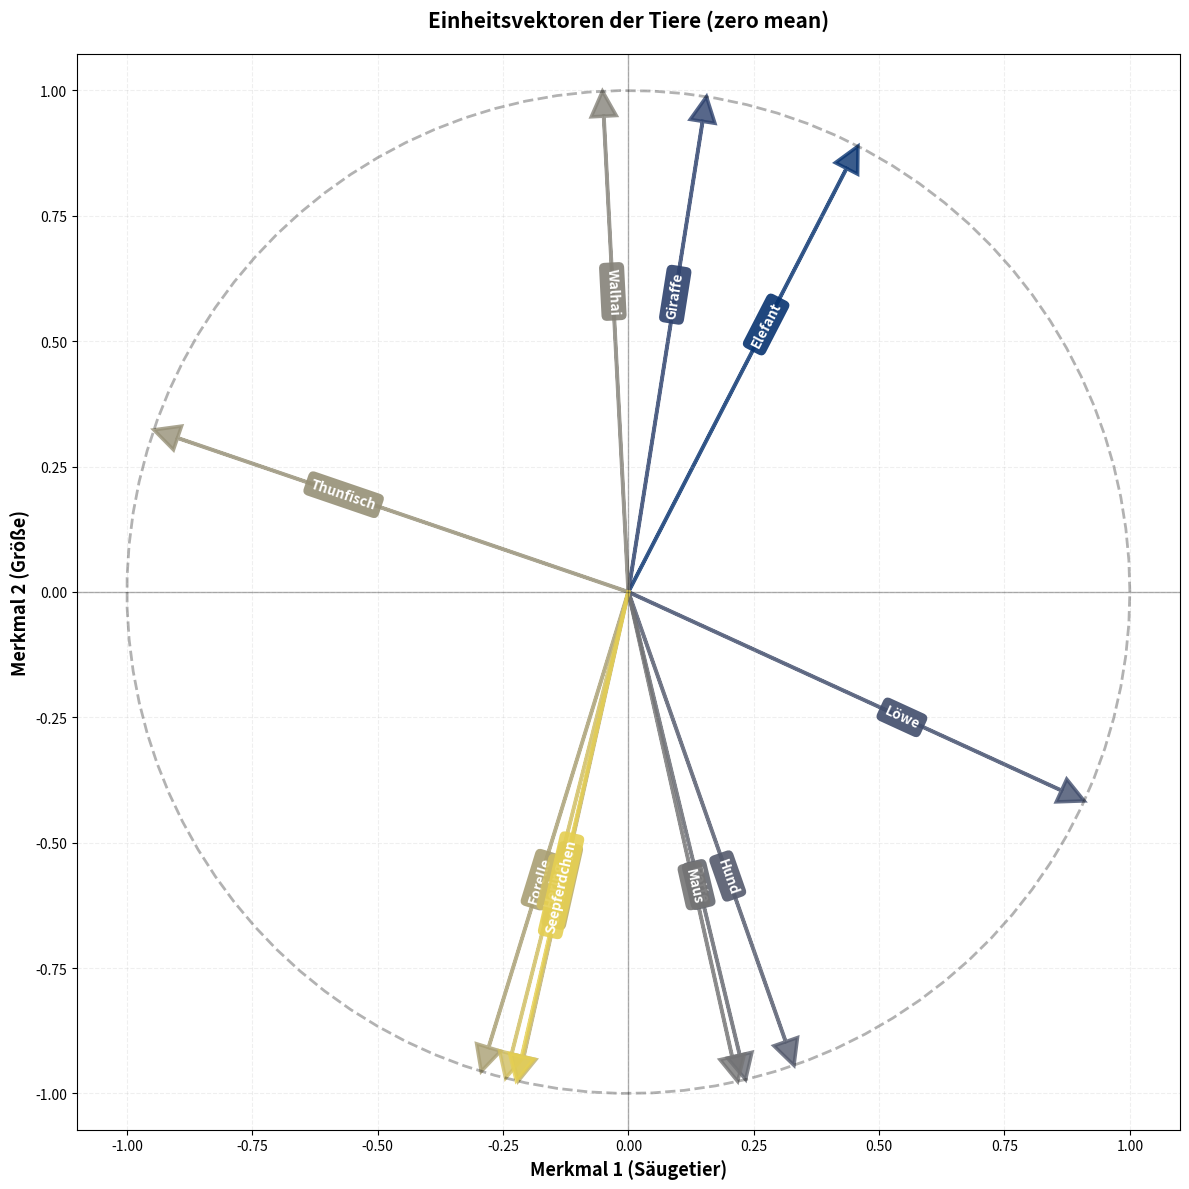

Here is the Python script that generated this plot:
import numpy as np
import numpy.typing as npt
import matplotlib.pyplot as plt

from dataclasses import dataclass

# Aufgabe 14
# Gegeben sind die Worte
# Elefant, Giraffe, L¨owe, Panther, Hund, Ratte, Maus, Walhai,
# Thunfisch, Forelle, Clownfisch, Hering, Seepferdchen
# dazu die Merkmale S¨augetier, Gr¨oße
# • Finden Sie eine geeignete numerische Abbildung der Merkmale in die
# reellen Zahlen. Diese Abbildung kann sich von Anwendung zu Anwendung durchaus ¨andern. Man kann die Gr¨oße in den Vordergrund stellen
# oder die Artenzugeh¨origkeit.
# • Finden Sie die Analogie:
# die Maus verh¨alt sich zum Elefanten wie der Clownfisch zum
# ....
# • Bilden Sie darauf aufbauend die Einheitsvektoren mit gemeinsamem
# Mittelpunkt (zero mean) und stellen Sie diese grafisch mit einem Einheitskreis dar.
# • Berechnen Sie die Skalarprodukte und geben Sie die Ahnlichkeiten an


@dataclass
class Animal:
    name: str
    mammal: float
    size: float

    def __str__(self):
        return f"Animal: {self.name}, mammal: {self.mammal}, size: {self.size}"

    def __repr__(self):
        return f"({self.__str__()})"


def get_feature_vectors(animals: npt.NDArray) -> np.ndarray:
    """
    Extract feature vectors (mammal, size) from animals.

    Parameters
    ----------
    animals : npt.NDArray
        NumPy array of Animal objects.

    Returns
    -------
    np.ndarray
        NumPy array of shape (n, 2) containing [mammal, size] for each animal.
    """
    vectors = np.array([[a.mammal, a.size] for a in animals])
    return vectors


def normalize_vectors(vectors: np.ndarray) -> tuple[np.ndarray, np.ndarray, np.ndarray]:
    """
    Normalize vectors to unit vectors with zero mean.

    Parameters
    ----------
    vectors : np.ndarray
        NumPy array of shape (n, 2) containing feature vectors.

    Returns
    -------
    normalized_vectors : np.ndarray
        Unit vectors with zero mean (shape: n x 2).
    centered_vectors : np.ndarray
        Vectors after zero-mean centering (shape: n x 2).
    means : np.ndarray
        Mean values of original vectors (shape: 2).
    """
    #
    means = np.mean(vectors, axis=0)
    # Mittelwert + Zentrieren
    centered = vectors - means

    # Normalisieren
    norms = np.linalg.norm(centered, axis=1, keepdims=True)
    # Teilung durch 0 verhindern
    norms = np.where(norms == 0, 1, norms)
    normalized = centered / norms

    return normalized, centered, means


def find_analogy(
    vectors: np.ndarray, names: np.ndarray, word1: str, word2: str, word3: str
) -> str:
    """
    Find analogy: word1 is to word2 as word3 is to ?

    Using vector arithmetic: vec(word2) - vec(word1) + vec(word3) ≈ vec(?).

    Parameters
    ----------
    vectors : np.ndarray
        NumPy array of feature vectors for all animals (shape: n x 2).
    names : np.ndarray
        NumPy array of animal names corresponding to vectors.
    word1 : str
        First word in the analogy (e.g., "Maus").
    word2 : str
        Second word in the analogy (e.g., "Elefant").
    word3 : str
        Third word in the analogy (e.g., "Clownfisch").

    Returns
    -------
    str
        Name of the animal that best completes the analogy.
    """
    # finde die Indizes der Wörter
    idx1 = np.where(names == word1)[0][0]
    idx2 = np.where(names == word2)[0][0]
    idx3 = np.where(names == word3)[0][0]

    # Vektor berechnen: (word2 - word1) + word3
    target = vectors[idx2] - vectors[idx1] + vectors[idx3]

    # Ähnlichstes Wort finden (ohne word3)
    similarities = []
    for i, vec in enumerate(vectors):
        if i == idx3:
            similarities.append(-np.inf)
        else:
            sim = np.dot(target, vec) / (np.linalg.norm(target) * np.linalg.norm(vec))
            similarities.append(sim)

    best_idx = np.argmax(similarities)
    return names[best_idx]


def plot_unit_circle(normalized_vectors: np.ndarray, names: np.ndarray):
    """
    Plot normalized vectors on unit circle.

    Parameters
    ----------
    normalized_vectors : np.ndarray
        NumPy array of unit vectors (shape: n x 2).
    names : np.ndarray
        NumPy array of animal names corresponding to vectors.

    Returns
    -------
    None
        Displays plot and saves to 'animal_vectors.png'.
    """
    plt.figure(figsize=(12, 12))

    theta = np.linspace(0, 2 * np.pi, 100)
    plt.plot(
        np.cos(theta),
        np.sin(theta),
        "k--",
        alpha=0.3,
        label="Einheitskreis",
        linewidth=2,
    )

    cmap = plt.colormaps["cividis"]
    colors = cmap(np.linspace(0.1, 0.9, len(names)))

    for i, (vec, name, color) in enumerate(zip(normalized_vectors, names, colors)):
        plt.arrow(
            0,
            0,
            vec[0],
            vec[1],
            head_width=0.05,
            head_length=0.05,
            fc=color,
            ec=color,
            alpha=0.8,
            length_includes_head=True,
            linewidth=2.5,
        )

        shaft_position = 0.6
        text_x = vec[0] * shaft_position
        text_y = vec[1] * shaft_position

        angle_rad = np.arctan2(vec[1], vec[0])
        angle_deg = np.degrees(angle_rad)

        if angle_deg > 90 or angle_deg < -90:
            angle_deg += 180

        plt.text(
            text_x,
            text_y,
            name,
            fontsize=10,
            ha="center",
            va="center",
            rotation=angle_deg,
            rotation_mode="anchor",
            color="white",
            weight="bold",
            bbox=dict(
                boxstyle="round,pad=0.4", facecolor=color, edgecolor="none", alpha=0.9
            ),
        )

    plt.xlim(-1.4, 1.4)
    plt.ylim(-1.4, 1.4)
    plt.axhline(y=0, color="k", linestyle="-", alpha=0.3, linewidth=1)
    plt.axvline(x=0, color="k", linestyle="-", alpha=0.3, linewidth=1)
    plt.grid(True, alpha=0.2, linestyle="--")
    plt.xlabel("Merkmal 1 (Säugetier)", fontsize=13, weight="bold")
    plt.ylabel("Merkmal 2 (Größe)", fontsize=13, weight="bold")
    plt.title(
        "Einheitsvektoren der Tiere (zero mean)", fontsize=15, weight="bold", pad=20
    )
    plt.axis("equal")
    plt.tight_layout()
    plt.savefig("animal_vectors.png", dpi=300, bbox_inches="tight")
    plt.show()


def calculate_similarities(vectors: np.ndarray, names: np.ndarray):
    """
    Calculate and display pairwise similarities.

    Parameters
    ----------
    vectors : np.ndarray
        NumPy array of feature vectors (shape: n x 2).
    names : np.ndarray
        NumPy array of animal names corresponding to vectors.

    Returns
    -------
    None
        Prints similarity matrix and statistics to console.
    """
    n = len(names)

    print("\n" + "=" * 80)
    print("SKALARPRODUKTE UND ÄHNLICHKEITEN (Cosine Similarity)")
    print("=" * 80)

    similarities = np.zeros((n, n))
    dot_products = np.zeros((n, n))

    for i in range(n):
        for j in range(n):
            # Matrixprodukt (Punktprodukt)
            dot_products[i, j] = np.dot(vectors[i], vectors[j])

            norm_i = np.linalg.norm(vectors[i])
            norm_j = np.linalg.norm(vectors[j])
            if norm_i > 0 and norm_j > 0:
                similarities[i, j] = dot_products[i, j] / (norm_i * norm_j)
            else:
                similarities[i, j] = 0

    print(f"\n{'Tier':15}", end="")
    for name in names:
        print(f"{name:12}", end="")
    print("\n" + "-" * 80)

    for i, name1 in enumerate(names):
        print(f"{name1:15}", end="")
        for j, name2 in enumerate(names):
            print(f"{similarities[i, j]:12.4f}", end="")
        print()

    print("\n" + "=" * 80)
    print("TOP 5 ÄHNLICHSTE TIERPAARE:")
    print("=" * 80)

    pairs = []
    for i in range(n):
        for j in range(i + 1, n):
            pairs.append((similarities[i, j], names[i], names[j]))

    pairs.sort(reverse=True)
    for rank, (sim, name1, name2) in enumerate(pairs[:5], 1):
        print(f"{rank}. {name1:15} ↔ {name2:15}  Ähnlichkeit: {sim:.4f}")

    print("\n" + "=" * 80)
    print("TOP 5 UNÄHNLICHSTE TIERPAARE:")
    print("=" * 80)

    for rank, (sim, name1, name2) in enumerate(reversed(pairs[-5:]), 1):
        print(f"{rank}. {name1:15} ↔ {name2:15}  Ähnlichkeit: {sim:.4f}")


def main() -> None:
    """
    Main function to execute the animal vector analysis task.

    Performs the following steps:
    1. Creates animal data with features (mammal type, size)
    2. Extracts feature vectors
    3. Finds analogies using vector arithmetic
    4. Normalizes vectors to unit vectors with zero mean
    5. Calculates and displays pairwise similarities
    6. Visualizes vectors on unit circle

    Parameters
    ----------

    Returns
    -------
    None
        Prints analysis results to console and generates visualization.
    """
    print("=" * 80)
    print("AUFGABE: WORD EMBEDDINGS UND VEKTORANALYSE FÜR TIERE")
    print("=" * 80)

    names = np.array(
        [
            "Elefant",
            "Giraffe",
            "Löwe",
            "Hund",
            "Ratte",
            "Maus",
            "Walhai",
            "Thunfisch",
            "Forelle",
            "Clownfisch",
            "Hering",
            "Seepferdchen",
        ],
        dtype=str,
    )
    mammals = np.array(
        [1.0, 1.0, 1.0, 1.0, 1.0, 1.0, 0.0, 0.0, 0.0, 0.0, 0.0, 0.0], dtype=float
    )
    sizes = np.array(
        [3.3, 5.5, 2.1, 0.9, 0.25, 0.09, 12.0, 2.5, 0.7, 0.11, 0.35, 0.15], dtype=float
    )

    animals = []
    for i in range(names.size):
        animals.append(Animal(name=names[i], mammal=mammals[i], size=sizes[i]))
    animals = np.array(animals, dtype=object)

    print("\nTIERE UND IHRE MERKMALE:")
    print("-" * 80)
    for animal in animals:
        print(f"  {animal}")

    # Get feature vectors
    print("\nFEATURE VEKTOREN (Säugetier, Größe):")
    print("-" * 80)
    vectors = get_feature_vectors(animals)
    for name, vec in zip(names, vectors):
        print(f"  {name:15} → [{vec[0]:.1f}, {vec[1]:.2f}]")

    # Find analogy
    print("\nANALOGIE-SUCHE:")
    print("-" * 80)
    print("  Frage: Maus verhält sich zu Elefant wie Clownfisch zu ...?")

    result = find_analogy(vectors, names, "Maus", "Elefant", "Clownfisch")
    print(f"  Antwort: {result}")
    print(f"  → Maus : Elefant = Clownfisch : {result}")
    print("\n  Erklärung:")
    print("    - Maus ist kleines Säugetier, Elefant ist großes Säugetier")
    print(f"    - Clownfisch ist kleiner Fisch, {result} ist großer Fisch")

    # Normalize vectors (zero mean, unit length)
    print("\nNORMALISIERUNG (Zero Mean + Einheitsvektoren):")
    print("-" * 80)
    normalized, centered, means = normalize_vectors(vectors)
    print(f"  Mittelwerte: Säugetier={means[0]:.3f}, Größe={means[1]:.3f}")
    print("\n  Einheitsvektoren:")
    for name, vec in zip(names, normalized):
        length = np.linalg.norm(vec)
        print(f"  {name:15} → [{vec[0]:7.4f}, {vec[1]:7.4f}]  (Länge: {length:.4f})")

    # Calculate similarities
    print("\nÄHNLICHKEITSANALYSE:")
    calculate_similarities(vectors, names)

    print("\n" + "=" * 80)
    print("ZUSAMMENFASSUNG:")
    print("=" * 80)
    print(f"Analogie gefunden: Maus : Elefant = Clownfisch : {result}")
    print("=" * 80)

    plot_unit_circle(normalized, names)


if __name__ == "__main__":
    main()
